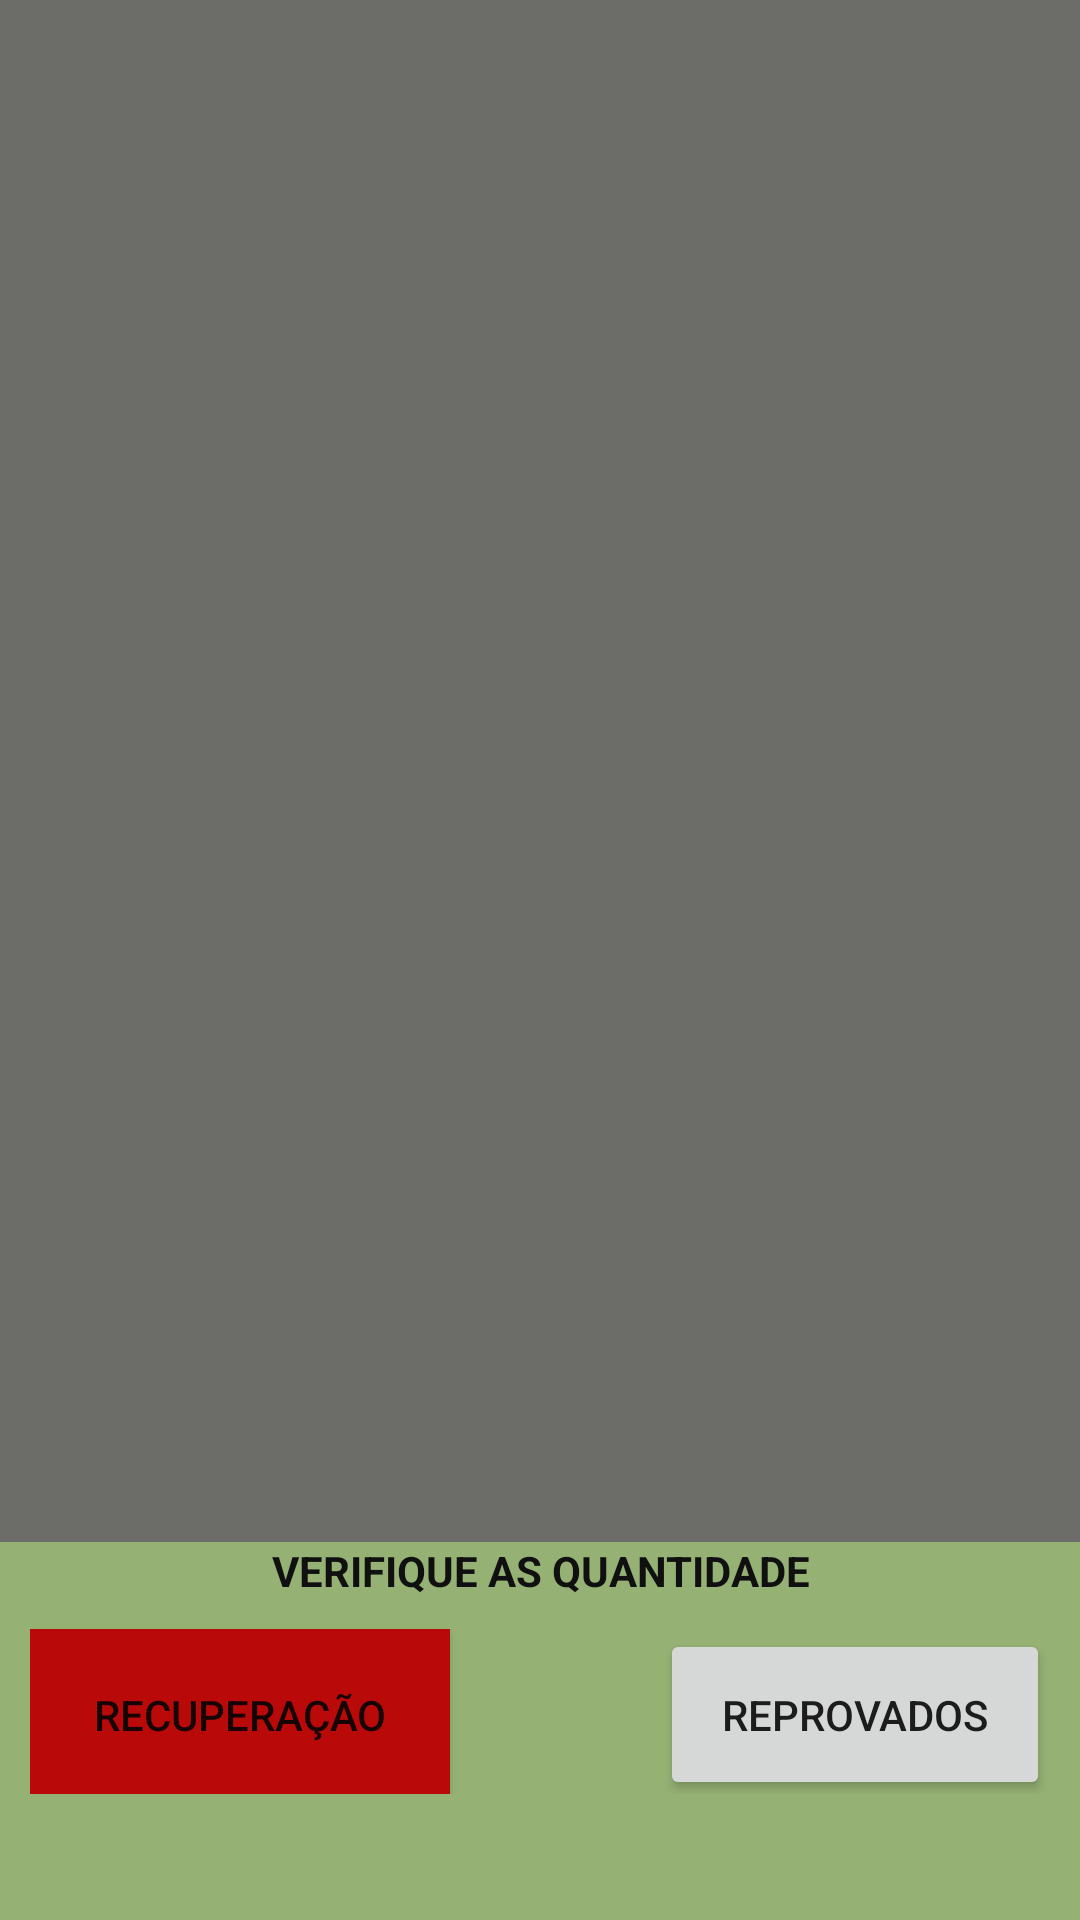

Reconstruct the res/layout file that produces this screen, plus the resources it refers to.
<!-- AndroidManifest.xml: application theme Theme.AppFilmes -->
<!-- res/layout/activity_verifica_porcentagem_alunos_recuperacao.xml -->
<?xml version="1.0" encoding="utf-8"?>
<androidx.coordinatorlayout.widget.CoordinatorLayout xmlns:android="http://schemas.android.com/apk/res/android"
    xmlns:app="http://schemas.android.com/apk/res-auto"
    xmlns:tools="http://schemas.android.com/tools"
    android:layout_width="match_parent"
    android:layout_height="match_parent"
    tools:context="br.pro.luis.appGestaoDeEnsino.VerificaPorcentagemAlunosRecuperacaoActivity"
    >

    <com.google.android.material.appbar.AppBarLayout
        android:layout_width="match_parent"
        android:layout_height="wrap_content"
        android:theme="@style/Theme.AppFilmes.AppBarOverlay">


    </com.google.android.material.appbar.AppBarLayout>

    <include layout="@layout/content_recuperacao" />



</androidx.coordinatorlayout.widget.CoordinatorLayout>
<!-- res/layout/content_recuperacao.xml (included above) -->
<?xml version="1.0" encoding="utf-8"?>
<LinearLayout xmlns:android="http://schemas.android.com/apk/res/android"
    xmlns:app="http://schemas.android.com/apk/res-auto"
    android:layout_width="match_parent"
    android:background="#95B174"
    android:layout_height="700dp"
    android:orientation="vertical"
    app:layout_behavior="@string/appbar_scrolling_view_behavior">

    <ListView
        android:id="@+id/lvAlunoRecuperacao"
        android:layout_width="match_parent"
        android:background="#6C6C68"
        android:layout_height="514dp"></ListView>

    <TextView
        android:layout_width="match_parent"
        android:layout_height="wrap_content"
        android:text="VERIFIQUE AS QUANTIDADE"
        android:textAlignment="center"
        android:textColor="#101010"
        android:textStyle="bold">

    </TextView>
<LinearLayout
    android:layout_width="wrap_content"
    android:layout_height="55dp"
    android:layout_margin="10dp"
    android:background="#95B174"

    >


    <Button
        android:id="@+id/btnQtdRecuperacao"
        android:layout_width="162dp"
        android:layout_height="57dp"
        android:background="#BA0909"
        android:layout_weight="1"
        android:text="Recuperação" />
    <Button
        android:id="@+id/btnQtdReprovado"
        android:layout_width="152dp"
        android:layout_height="57dp"
        android:layout_marginStart="70dp"
        android:layout_weight="1"
        android:text="Reprovados" />
</LinearLayout>


</LinearLayout>
<!-- resources referenced by this layout -->
<resources>
  <style name="Theme.AppFilmes.AppBarOverlay" parent="ThemeOverlay.AppCompat.Dark.ActionBar" />
  <style name="Theme.AppFilmes" parent="Theme.MaterialComponents.DayNight.DarkActionBar">
          
          <item name="colorPrimary">#B3071B</item>
          <item name="colorPrimaryVariant">#B3071B</item>
          <item name="colorOnPrimary">@color/white</item>
          
          <item name="colorSecondary">@color/teal_200</item>
          <item name="colorSecondaryVariant">@color/teal_700</item>
          <item name="colorOnSecondary">@color/black</item>
          
          <item name="android:statusBarColor" tools:targetApi="l">?attr/colorPrimaryVariant</item>
          
      </style>
  <!-- not gathered from this repository: default colours our renderer supplied (Android Studio template values) -->
  <color name="teal_200">#FF03DAC5</color>
  <color name="teal_700">#FF018786</color>
  <color name="black">#FF000000</color>
  <color name="white">#FFFFFFFF</color>
</resources>
